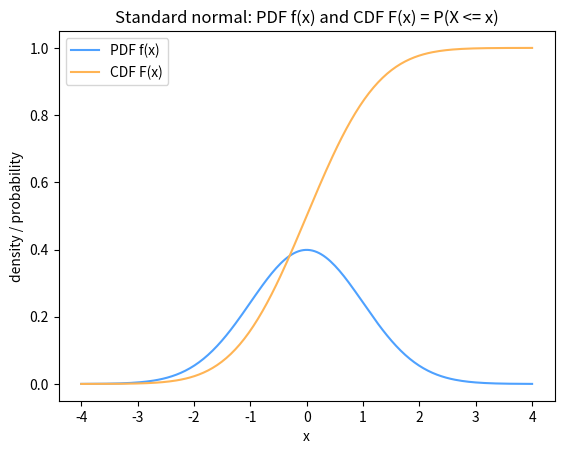

Here is the Python script that generated this plot:
# Setup — numpy / pandas / scikit-learn / matplotlib ship with Colab.
import numpy as np, matplotlib.pyplot as plt

import numpy as np
from scipy.stats import norm

# Standard normal: PDF f(x), CDF F(x) = P(X <= x).
print("F(0) = P(X<=0) =", round(norm.cdf(0), 4))   # 0.5 by symmetry
print("P(-1 < X < 1) =", round(norm.cdf(1) - norm.cdf(-1), 4))

# Area under the PDF from -inf..0 should equal the CDF at 0.
grid = np.linspace(-8, 0, 100000)
area = np.trapz(norm.pdf(grid), grid)
print("integral of PDF up to 0 =", round(area, 4))

# Verify the interval probability by simulation.
rng = np.random.default_rng(0)
x = rng.standard_normal(1_000_000)
print("sim P(-1<X<1) =", round(np.mean((x > -1) & (x < 1)), 4))

import numpy as np
import matplotlib.pyplot as plt
from scipy.stats import norm

# Standard normal PDF f(x) and CDF F(x) on a grid.
x = np.linspace(-4, 4, 200)
pdf = norm.pdf(x)
cdf = norm.cdf(x)

plt.plot(x, pdf, color='#4ea1ff', label='PDF f(x)')
plt.plot(x, cdf, color='#ffb454', label='CDF F(x)')
plt.title('Standard normal: PDF f(x) and CDF F(x) = P(X <= x)')
plt.xlabel('x')
plt.ylabel('density / probability')
plt.legend()
plt.show()
